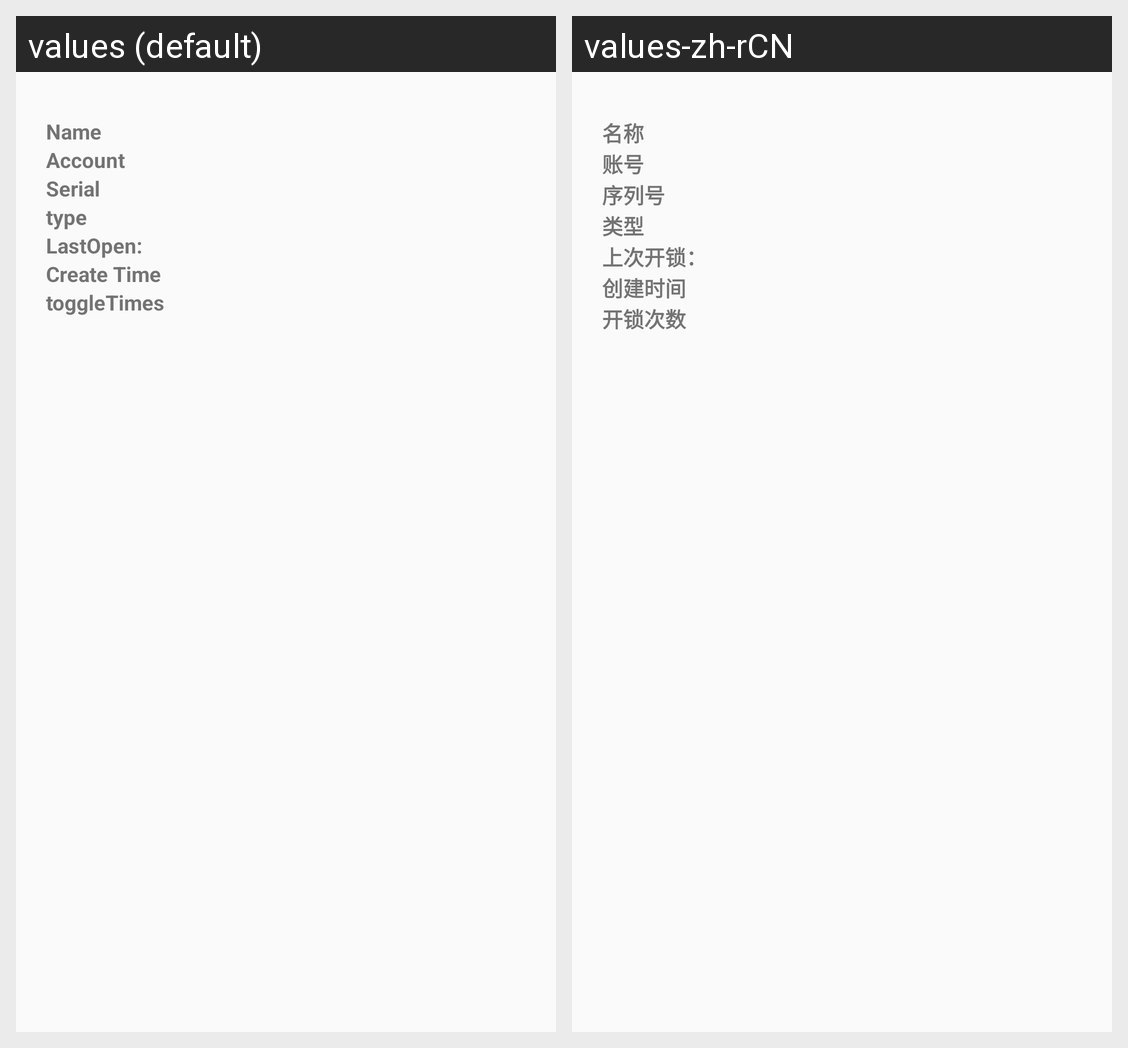

This grid shows one Android layout under two languages. Give, for every string resource on the screen, its name, the default text and each shown locale's text.
Android screen res/layout/locker_detail.xml rendered under 2 locales, left to right: values (default), values-zh-rCN. Device: Nexus 5 (rendered at 1080×1920; each locale shown at half size, 540×960, under a caption strip naming it); theme AppTheme.
Strings drawn on this screen, with the default value and each locale's value (text and hints the layout hard-codes, and strings that could not be matched under every locale, appear in the picture but are not listed):

lockerDescription
  values: Name
  values-zh-rCN: 名称

phone
  values: Account
  values-zh-rCN: 账号

serial
  values: Serial
  values-zh-rCN: 序列号

hwType
  values: type
  values-zh-rCN: 类型

lastOpen
  values: LastOpen:
  values-zh-rCN: 上次开锁：

create_time
  values: Create Time
  values-zh-rCN: 创建时间

toggleTimes
  values: toggleTimes
  values-zh-rCN: 开锁次数
